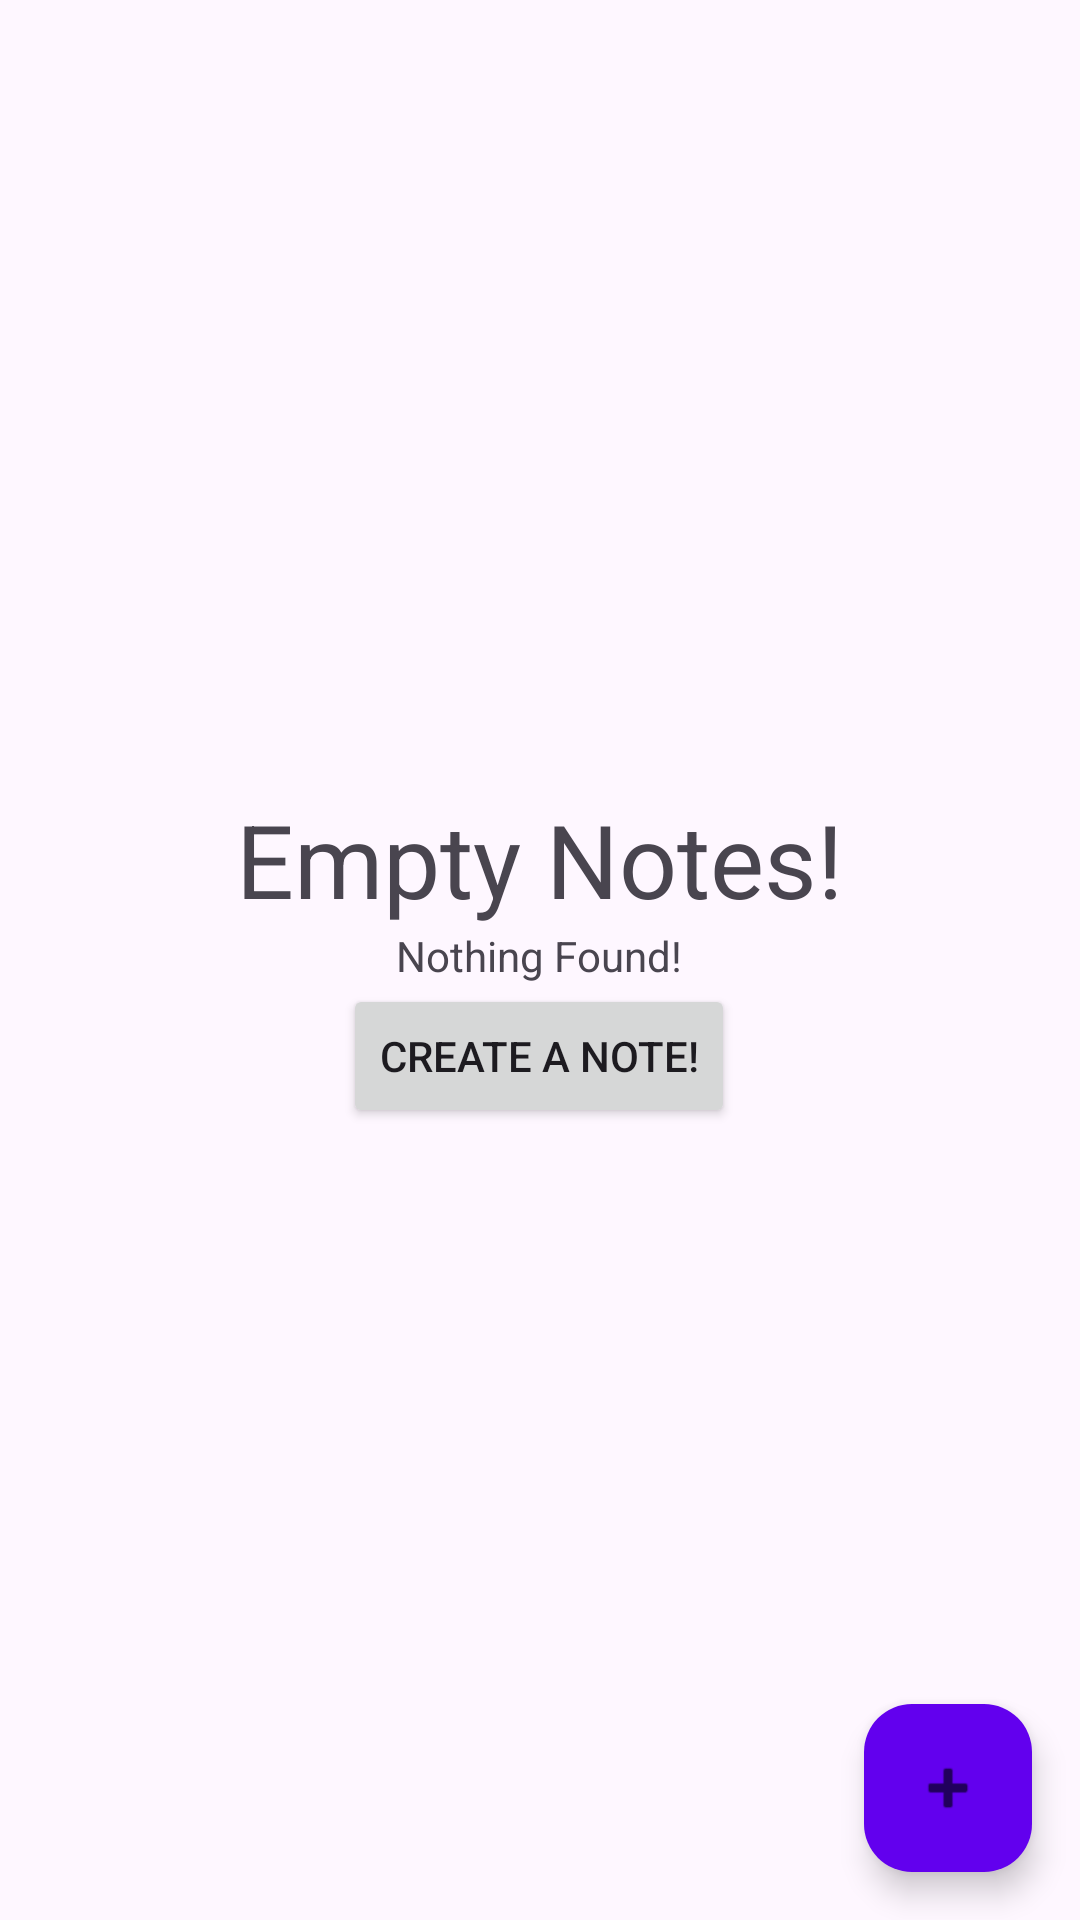

The Android layout XML behind this screen, and the referenced resources:
<!-- AndroidManifest.xml: application theme Theme.Notesapprefer -->
<!-- res/layout/activity_main.xml -->
<?xml version="1.0" encoding="utf-8"?>
<RelativeLayout xmlns:android="http://schemas.android.com/apk/res/android"
    xmlns:app="http://schemas.android.com/apk/res-auto"
    xmlns:tools="http://schemas.android.com/tools"
    android:layout_width="match_parent"
    android:layout_height="match_parent"
    tools:context=".MainActivity">

    <androidx.recyclerview.widget.RecyclerView
        android:layout_width="match_parent"
        android:layout_height="wrap_content"
        android:visibility="gone"
        android:id="@+id/recyclerNotes"/>

    <LinearLayout
        android:id="@+id/llNoNotes"
        android:layout_width="wrap_content"
        android:layout_height="wrap_content"
        android:orientation="vertical"
        android:layout_centerInParent="true"
        android:visibility="visible"
        android:gravity="center">


        <TextView
            android:layout_width="wrap_content"
            android:layout_height="wrap_content"
            android:text="Empty Notes!"
            android:textSize="34sp"/>

        <TextView
            android:layout_width="wrap_content"
            android:layout_height="wrap_content"
            android:text="Nothing Found!"
            android:textSize="14sp"/>

        <Button
            android:layout_width="wrap_content"
            android:layout_height="wrap_content"
            android:id="@+id/btnCreateNote"
            android:text="Create a Note!"/>




    </LinearLayout>

    <com.google.android.material.floatingactionbutton.FloatingActionButton
        android:id="@+id/fabAdd"
        android:layout_width="wrap_content"
        android:layout_height="wrap_content"
        android:layout_alignParentRight="true"
        android:layout_alignParentBottom="true"
        android:layout_marginRight="16dp"
        android:layout_marginBottom="16dp"
        android:tint="#fff"
        app:backgroundTint="@color/purple_500"
        app:srcCompat="@android:drawable/ic_input_add" />

</RelativeLayout>
<!-- resources referenced by this layout -->
<resources>
  <style name="Theme.Notesapprefer" parent="Base.Theme.Notesapprefer" />
  <style name="Base.Theme.Notesapprefer" parent="Theme.Material3.DayNight.NoActionBar">
          
          
      </style>
  <!-- not gathered from this repository: default colours our renderer supplied (Android Studio template values) -->
  <color name="purple_500">#FF6200EE</color>
</resources>
